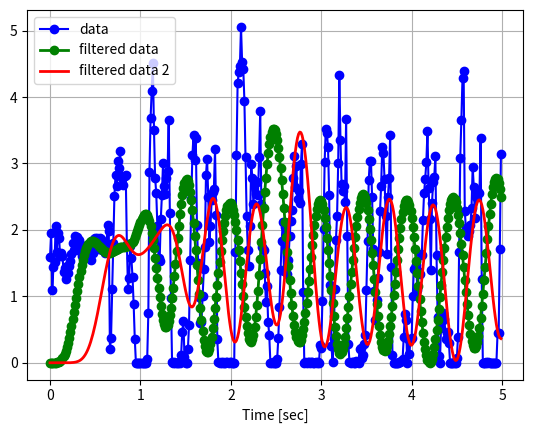

Write the Python code that produced this figure.
# -*- encoding: UTF-8 -*-
import numpy as np
from scipy.signal import butter, lfilter, freqz
import matplotlib.pyplot as plt

class Butter_Filter(object):
    _data_ = None
    _order_ = 6
    _fs_ = 30.0       # sample rate, Hz
    _cutoff_ = 0.9  # desired cutoff frequency of the filter, Hz

    def butter_lowpass(self):
        nyq = 0.5 * self._fs_
        normal_cutoff = self._cutoff_ / nyq
        _b_, _a_ = butter(self._order_, normal_cutoff, btype='low', analog=False)
        return _b_, _a_
    
    def butter_lowpass_filter(self):
        butter_b, butter_a = self.butter_lowpass()
        filtered_data = lfilter(butter_b, butter_a, self._data_)
        return filtered_data
##########################################################################
################################  Test  ##################################
##########################################################################

rare_data = [1.5976446866989136, 1.9577605724334717, 1.0974751710891724, 1.4400852918624878, 1.5178394317626953, 2.0585691928863525, 1.670748233795166, 1.9543567895889282, 1.8811393976211548, 1.6029406785964966, 1.6525089740753174, 1.6138056516647339, 1.3726370334625244, 1.428883671760559, 1.2559740543365479, 1.4509706497192383, 1.3532484769821167, 1.4495254755020142, 1.5373523235321045, 1.6305882930755615, 1.8073381185531616, 1.7011620998382568, 1.906380295753479, 1.7047120332717896, 1.8860251903533936, 1.8489267826080322, 1.8527634143829346, 1.776435375213623, 1.6007049083709717, 1.7630034685134888, 1.7322112321853638, 1.731873631477356, 1.6811048984527588, 1.5945916175842285, 1.5890910625457764, 1.7666795253753662, 1.5545790195465088, 1.8120232820510864, 1.6450504064559937, 1.8582909107208252, 1.8734939098358154, 1.7150706052780151, 1.8746548891067505, 1.712484359741211, 1.8834233283996582, 1.8682606220245361, 1.69068443775177, 1.8127933740615845, 1.7388522624969482, 1.6492054462432861, 1.7951838970184326, 2.075510025024414, 1.978877067565918, 0.20630288124084473, 0.3753609359264374, 1.1087430715560913, 1.8068922758102417, 2.517195224761963, 2.8341031074523926, 2.654280185699463, 3.0331051349639893, 2.9345459938049316, 3.1935646533966064, 2.8118622303009033, 2.783933401107788, 2.6830341815948486, 2.8183059692382812, 2.831247568130493, 1.7948508262634277, 1.1109741926193237, 1.2730093002319336, 1.7523300647735596, 1.5708867311477661, 1.294867992401123, 0.880824089050293, 0.36160561442375183, 0.001237492193467915, 0.002927702385932207, 0.004083307459950447, 0.0, 0.003318826435133815, 0.0019924829248338938, 0.0034875457640737295, 0.002927702385932207, 0.003600391326472163, 0.0032347124069929123, 0.05902787670493126, 0.748772144317627, 2.87644624710083, 3.6908912658691406, 4.092930316925049, 4.5114946365356445, 3.5035455226898193, 2.7883195877075195, 2.5484795570373535, 2.0589921474456787, 1.578768253326416, 1.531783103942871, 2.1569290161132812, 2.5187082290649414, 3.0068717002868652, 2.6579158306121826, 2.5405099391937256, 2.7805752754211426, 2.8823704719543457, 3.656373977661133, 2.2589824199676514, 0.9790539145469666, 0.005476458463817835, 0.004169087391346693, 0.005182547029107809, 0.0037702161353081465, 0.0019924829248338938, 0.0008385518449358642, 0.004456257447600365, 0.0015863481676205993, 0.11325167864561081, 0.4698358476161957, 0.6223123669624329, 0.08499346673488617, 0.00147870066575706, 0.0034312265925109386, 0.20486478507518768, 0.561704158782959, 1.5437759160995483, 2.472020387649536, 3.1225955486297607, 3.4348537921905518, 3.0579700469970703, 3.3885695934295654, 2.080906867980957, 1.507828712463379, 0.9877247214317322, 0.6035612225532532, 0.6150949001312256, 1.0001357793807983, 1.4117900133132935, 1.739149808883667, 2.824263572692871, 3.0750732421875, 2.500615119934082, 1.8253278732299805, 2.057312488555908, 2.45242977142334, 2.571032762527466, 2.6149632930755615, 3.2156200408935547, 2.2255303859710693, 0.3517521023750305, 0.006641760468482971, 0.0034875457640737295, 0.004832424223423004, 0.0013981417287141085, 0.004716331139206886, 0.0034875457640737295, 0.0034875457640737295, 0.004687361419200897, 0.004398671444505453, 0.001210779999382794, 0.004803370218724012, 0.004513912368565798, 0.001290978048928082, 0.0008385518449358642, 0.0030390890315175056, 1.6632425785064697, 3.1345722675323486, 4.213315010070801, 4.3704352378845215, 4.463774681091309, 5.057905673980713, 4.521544933319092, 4.42692756652832, 3.946936845779419, 3.0903255939483643, 2.215653896331787, 1.7009133100509644, 1.450451135635376, 2.0656511783599854, 2.992776393890381, 2.783508777618408, 2.3856821060180664, 2.731635332107544, 2.544877052307129, 2.7256340980529785, 2.527892589569092, 3.1021463871002197, 3.7827751636505127, 2.397167921066284, 1.7473667860031128, 1.6913291215896606, 1.3515329360961914, 0.9209424257278442, 1.1602050065994263, 0.6190248727798462, 0.4110851287841797, 0.002183353528380394, 0.004026212729513645, 0.005594578571617603, 0.0025401257444173098, 0.003628646722063422, 0.003600391326472163, 0.05572925880551338, 0.37429580092430115, 0.8424112796783447, 1.3932297229766846, 1.837124228477478, 2.1157608032226562, 1.3829313516616821, 2.040343999862671, 1.888653039932251, 1.3411791324615479, 1.5456712245941162, 1.9032747745513916, 2.1397478580474854, 2.303997278213501, 2.7883195877075195, 3.119173288345337, 2.64617919921875, 2.9548161029815674, 2.46278715133667, 2.578763008117676, 2.4023678302764893, 2.995636224746704, 3.29367995262146, 1.0655865669250488, 0.003940708935260773, 0.005329260602593422, 0.000495846092235297, 0.004485073033720255, 0.005594578571617603, 0.002046928508207202, 0.004774339031428099, 0.004600552376359701, 0.0007592136971652508, 0.0027888817712664604, 0.006551028229296207, 0.0030948936473578215, 0.004948817193508148, 0.0005746851675212383, 0.27196434140205383, 0.21849171817302704, 0.9230751395225525, 2.0104830265045166, 3.0210206508636475, 3.524794578552246, 3.4608166217803955, 3.250643491744995, 2.5203704833984375, 1.1772722005844116, 0.2574349343776703, 0.018120406195521355, 0.35245460271835327, 1.111364722251892, 1.8522741794586182, 2.206171989440918, 3.005725383758545, 4.331006050109863, 3.3598337173461914, 2.6865243911743164, 2.581038236618042, 2.664186477661133, 2.4130048751831055, 3.6665382385253906, 1.9037376642227173, 0.2763761878013611, 0.008244248107075691, 0.0032627300824970007, 0.006219923961907625, 0.00428372947499156, 0.00147870066575706, 0.0035439261700958014, 0.034171879291534424, 0.0059210374020040035, 0.0029833612497895956, 0.21114367246627808, 0.21506240963935852, 0.07109089940786362, 0.11535043269395828, 0.2890983521938324, 0.410818487405777, 1.1025724411010742, 1.8290014266967773, 2.7489101886749268, 3.03631591796875, 3.0379462242126465, 2.4938294887542725, 1.7099261283874512, 1.085616111755371, 0.6476499438285828, 0.9385347366333008, 1.274685025215149, 1.6705303192138672, 2.278761863708496, 2.665794849395752, 3.2514703273773193, 3.15604567527771, 2.7695183753967285, 2.203174591064453, 1.638289213180542, 2.4885053634643555, 2.776463508605957, 3.4340319633483887, 1.4393953084945679, 0.11089888960123062, 0.0035439261700958014, 0.0024575244169682264, 0.002347642555832863, 0.0015594055876135826, 0.00033862097188830376, 0.00428372947499156, 0.00428372947499156, 0.024441804736852646, 0.057692140340805054, 0.38744643330574036, 0.7326821684837341, 0.6442441344261169, 0.0, 0.3634854853153229, 0.12483644485473633, 0.3648125231266022, 0.37289273738861084, 1.0094335079193115, 1.4173096418380737, 1.4311199188232422, 1.4783291816711426, 1.0948481559753418, 1.384698510169983, 1.3387391567230225, 1.633434534072876, 1.6225265264511108, 2.1522903442382812, 2.5584664344787598, 2.7699742317199707, 3.021712064743042, 3.4832606315612793, 2.631016731262207, 2.165689468383789, 1.3932318687438965, 2.4008398056030273, 2.715156316757202, 2.7956221103668213, 3.1068811416625977, 1.6266404390335083, 0.6936653256416321, 0.09589850157499313, 0.0021014432422816753, 0.5247829556465149, 0.6309928297996521, 0.7566930651664734, 0.6536110043525696, 0.3522988557815552, 0.44265228509902954, 0.47017863392829895, 0.29079219698905945, 0.0, 0.0008915232610888779, 0.0030948936473578215, 0.00039096278487704694, 0.00196528690867126, 0.00012991399853490293, 0.06495236605405807, 0.3925762176513672, 1.673485279083252, 3.084681987762451, 3.6606192588806152, 4.294188499450684, 4.385453701019287, 2.2881932258605957, 2.021738052368164, 2.0176329612731934, 1.9029223918914795, 1.9825942516326904, 2.074897289276123, 2.3371176719665527, 2.9506735801696777, 2.6511430740356445, 2.1840274333953857, 2.497688055038452, 2.5334713459014893, 2.565992593765259, 2.5500540733337402, 3.381467342376709, 1.2632172107696533, 0.004111877642571926, 0.0028721203561872244, 0.0004171605978626758, 0.005007132422178984, 0.0031507674138993025, 0.005742666777223349, 0.00039096278487704694, 0.0009711071033962071, 0.004083307459950447, 0.0007592136971652508, 0.003318826435133815, 0.0, 0.0005746851675212383, 0.4415874481201172, 0.4462662935256958, 1.7119567394256592, 3.1429824829101562]
b_f = Butter_Filter()
b_f._data_ = rare_data
filtered_data = b_f.butter_lowpass_filter()

b_f._data_ = filtered_data
filtered_data_2 = b_f.butter_lowpass_filter() 

fs = 30.0 
T = 5.0         # seconds
n = int(T * fs) # total number of samples
t = np.linspace(0, T, len(rare_data), endpoint=False)

plt.plot(t, rare_data, 'ob-', label='data')
plt.plot(t, filtered_data, 'og-', linewidth=2, label='filtered data')
plt.plot(t, filtered_data_2, 'r-', linewidth=2, label='filtered data 2')

plt.xlabel('Time [sec]')
plt.grid()
plt.legend()
plt.show()

